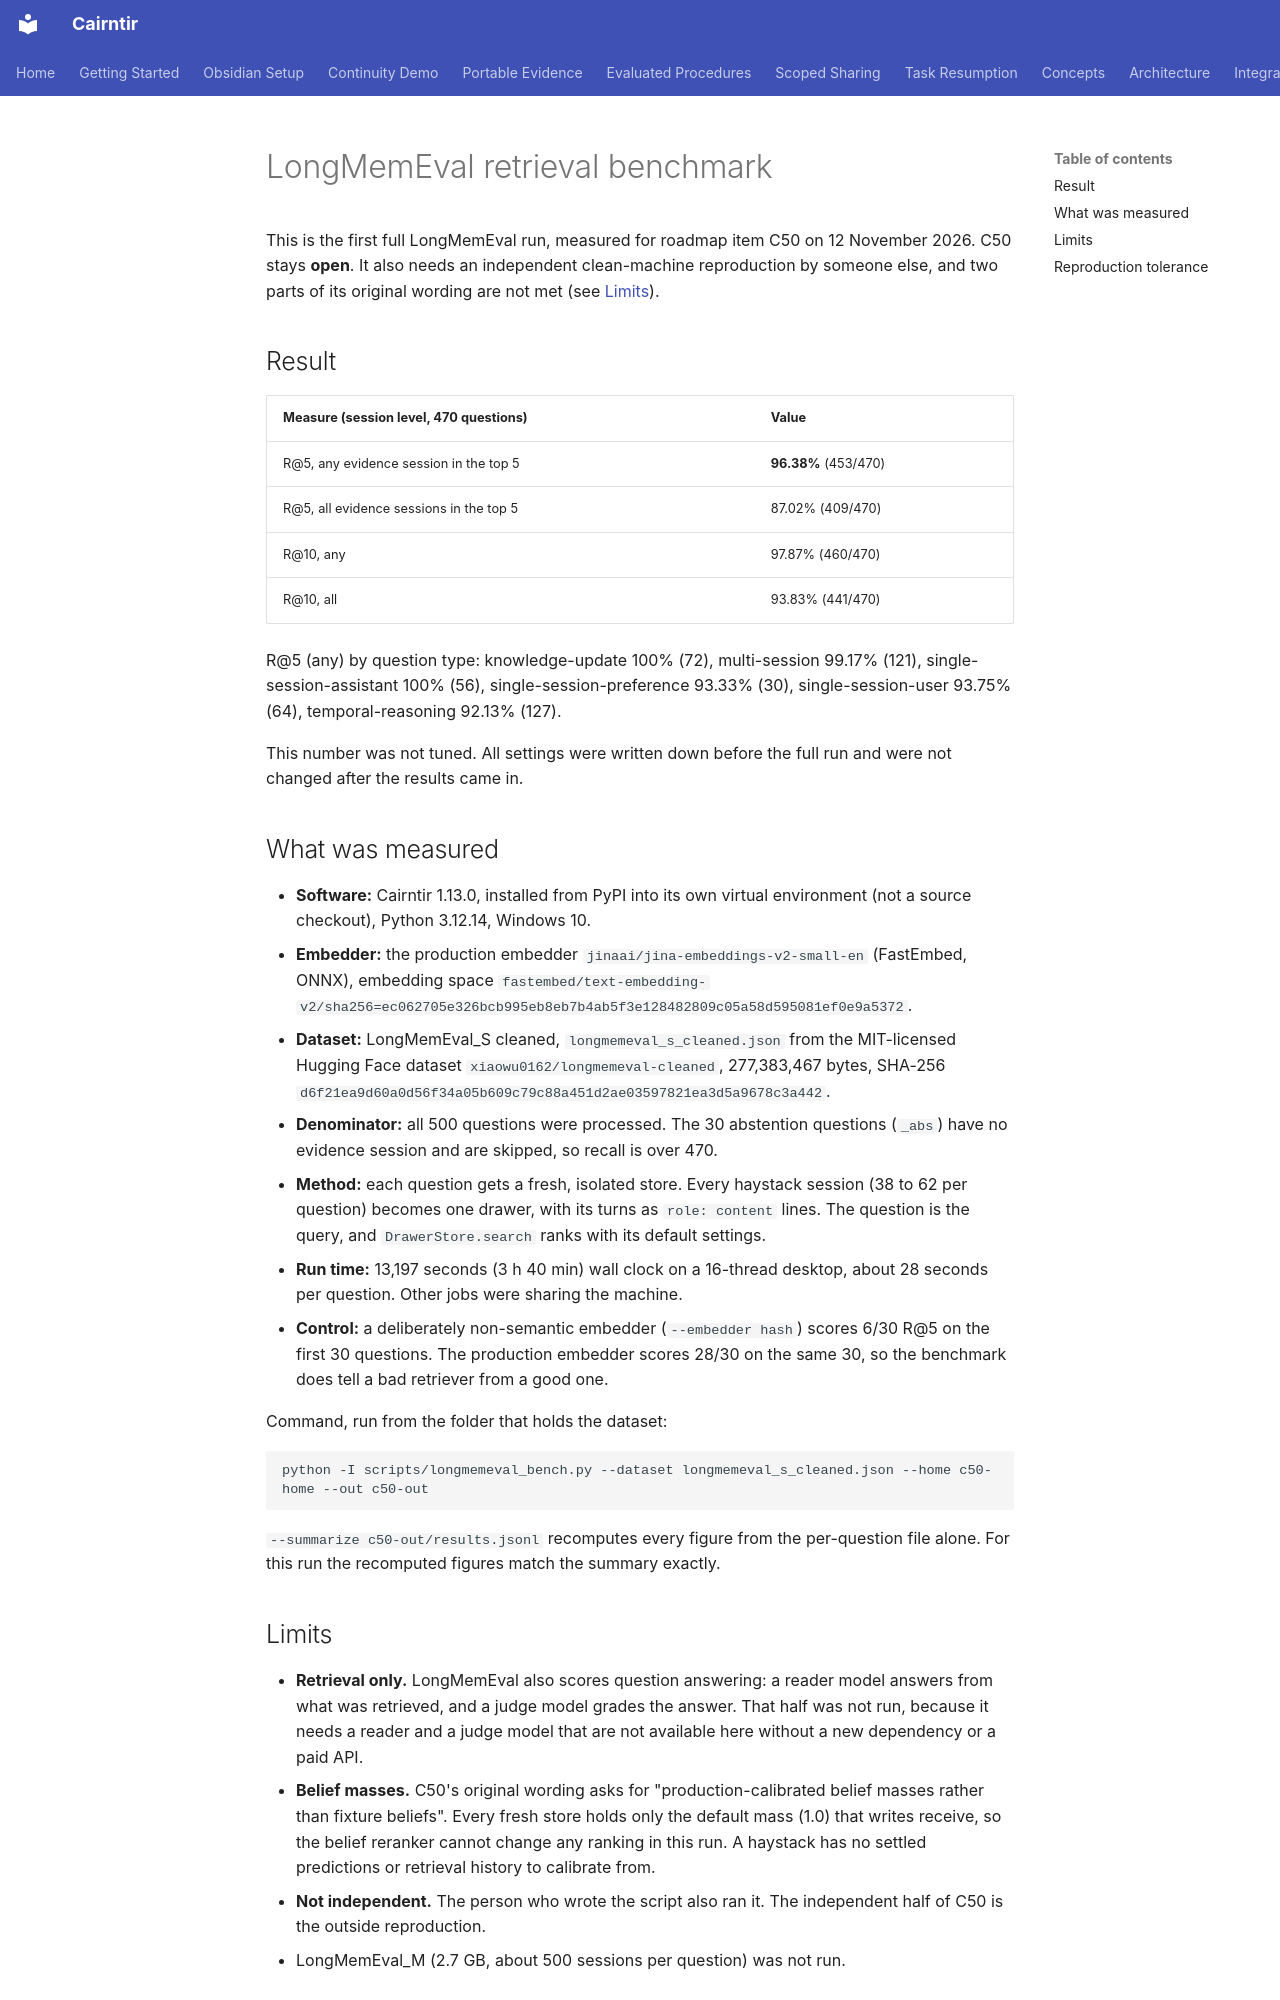

repository: pnmcguire480/cairntir · page: benchmarks/longmemeval/index.html · generator: mkdocs

# LongMemEval retrieval benchmark

This is the first full LongMemEval run, measured for roadmap item C50 on 12 November 2026.
C50 stays **open**. It also needs an independent clean-machine reproduction by
someone else, and two parts of its original wording are not met (see
[Limits](#limits)).

## Result

| Measure (session level, 470 questions) | Value |
| --- | --- |
| R@5, any evidence session in the top 5 | **96.38%** (453/470) |
| R@5, all evidence sessions in the top 5 | 87.02% (409/470) |
| R@10, any | 97.87% (460/470) |
| R@10, all | 93.83% (441/470) |

R@5 (any) by question type: knowledge-update 100% (72), multi-session 99.17%
(121), single-session-assistant 100% (56), single-session-preference 93.33%
(30), single-session-user 93.75% (64), temporal-reasoning 92.13% (127).

This number was not tuned. All settings were written down before the full run
and were not changed after the results came in.

## What was measured

- **Software:** Cairntir 1.13.0, installed from PyPI into its own virtual
  environment (not a source checkout), Python 3.12.14, Windows 10.
- **Embedder:** the production embedder `jinaai/jina-embeddings-v2-small-en`
  (FastEmbed, ONNX), embedding space
  `fastembed/text-embedding-v2/sha256=ec062705e326bcb995eb8eb7b4ab5f3e128482809c05a58d595081ef0e9a5372`.
- **Dataset:** LongMemEval_S cleaned, `longmemeval_s_cleaned.json` from the
  MIT-licensed Hugging Face dataset `xiaowu0162/longmemeval-cleaned`, 277,383,467
  bytes, SHA-256
  `d6f21ea9d60a0d56f34a05b609c79c88a451d2ae03597821ea3d5a9678c3a442`.
- **Denominator:** all 500 questions were processed. The 30 abstention
  questions (`_abs`) have no evidence session and are skipped, so recall is
  over 470.
- **Method:** each question gets a fresh, isolated store. Every haystack session
  (38 to 62 per question) becomes one drawer, with its turns as `role: content`
  lines. The question is the query, and `DrawerStore.search` ranks with its
  default settings.
- **Run time:** 13,197 seconds (3 h 40 min) wall clock on a 16-thread desktop,
  about 28 seconds per question. Other jobs were sharing the machine.
- **Control:** a deliberately non-semantic embedder (`--embedder hash`) scores
  6/30 R@5 on the first 30 questions. The production embedder scores 28/30 on
  the same 30, so the benchmark does tell a bad retriever from a good one.

Command, run from the folder that holds the dataset:

```bash
python -I scripts/longmemeval_bench.py --dataset longmemeval_s_cleaned.json --home c50-home --out c50-out
```

`--summarize c50-out/results.jsonl` recomputes every figure from the
per-question file alone. For this run the recomputed figures match the summary
exactly.
